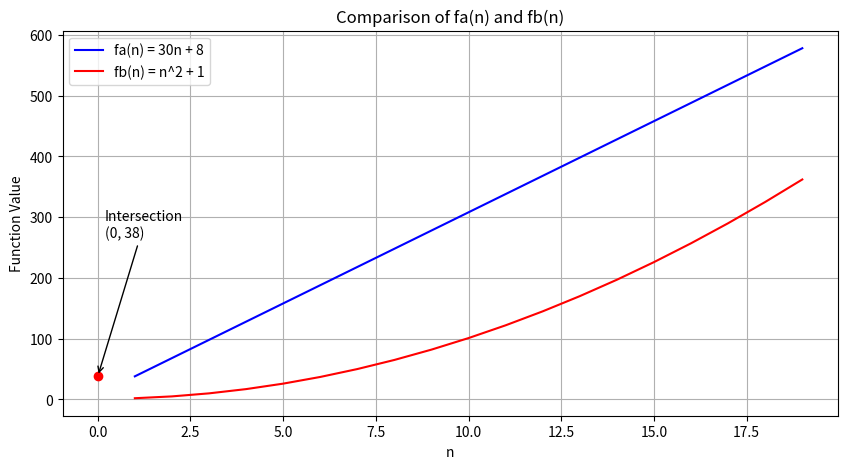

Generate this figure with matplotlib:
import matplotlib.pyplot as plt
import numpy as np

# Create an array of values for n
n = np.arange(1, 20)

# Define the functions
fa = 30 * n + 8
fb = n**2 + 1

# Plot the graphs
plt.figure(figsize=(10, 5))
plt.plot(n, fa, label='fa(n) = 30n + 8', color='blue')
plt.plot(n, fb, label='fb(n) = n^2 + 1', color='red')

# Add labels and legend
plt.xlabel('n')
plt.ylabel('Function Value')
plt.legend()

# Find the intersection point
intersection_n = np.argwhere(fa > fb)[0][0]  # Find the first index where fa > fb
intersection_value = fa[intersection_n]

# Mark the intersection point
plt.plot(intersection_n, intersection_value, 'ro')  # 'ro' for red circle

# Annotate the intersection point
plt.annotate(f'Intersection\n({intersection_n}, {intersection_value})',
             xy=(intersection_n, intersection_value),
             xytext=(5, 100), textcoords='offset points',
             arrowprops=dict(arrowstyle='->', color='black'))

# Show the plot
plt.grid(True)
plt.title('Comparison of fa(n) and fb(n)')
plt.show()
